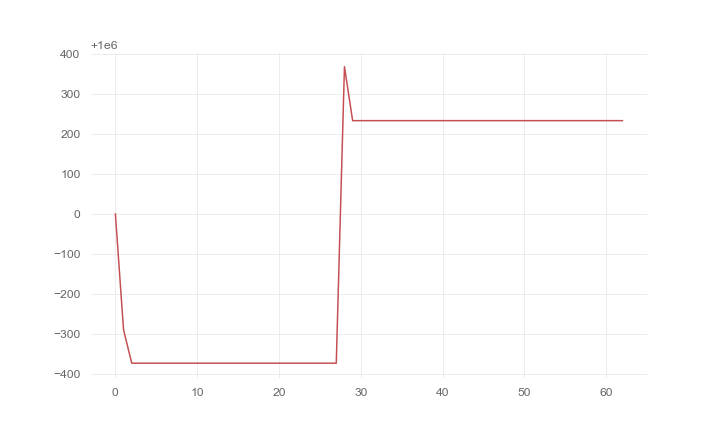

Values plotted in this chart, from the file beside it:
, 0
0, 1000000
1, 999710
2, 999626
3, 999626
4, 999626
5, 999626
6, 999626
7, 999626
8, 999626
9, 999626
10, 999626
11, 999626
12, 999626
13, 999626
14, 999626
15, 999626
16, 999626
17, 999626
18, 999626
19, 999626
20, 999626
21, 999626
22, 999626
23, 999626
24, 999626
25, 999626
26, 999626
27, 999626
28, 1000368
29, 1000233
30, 1000233
31, 1000233
32, 1000233
33, 1000233
34, 1000233
35, 1000233
36, 1000233
37, 1000233
38, 1000233
39, 1000233
40, 1000233
41, 1000233
42, 1000233
43, 1000233
44, 1000233
45, 1000233
46, 1000233
47, 1000233
48, 1000233
49, 1000233
50, 1000233
51, 1000233
52, 1000233
53, 1000233
54, 1000233
55, 1000233
56, 1000233
57, 1000233
58, 1000233
59, 1000233
... 3 more rows
